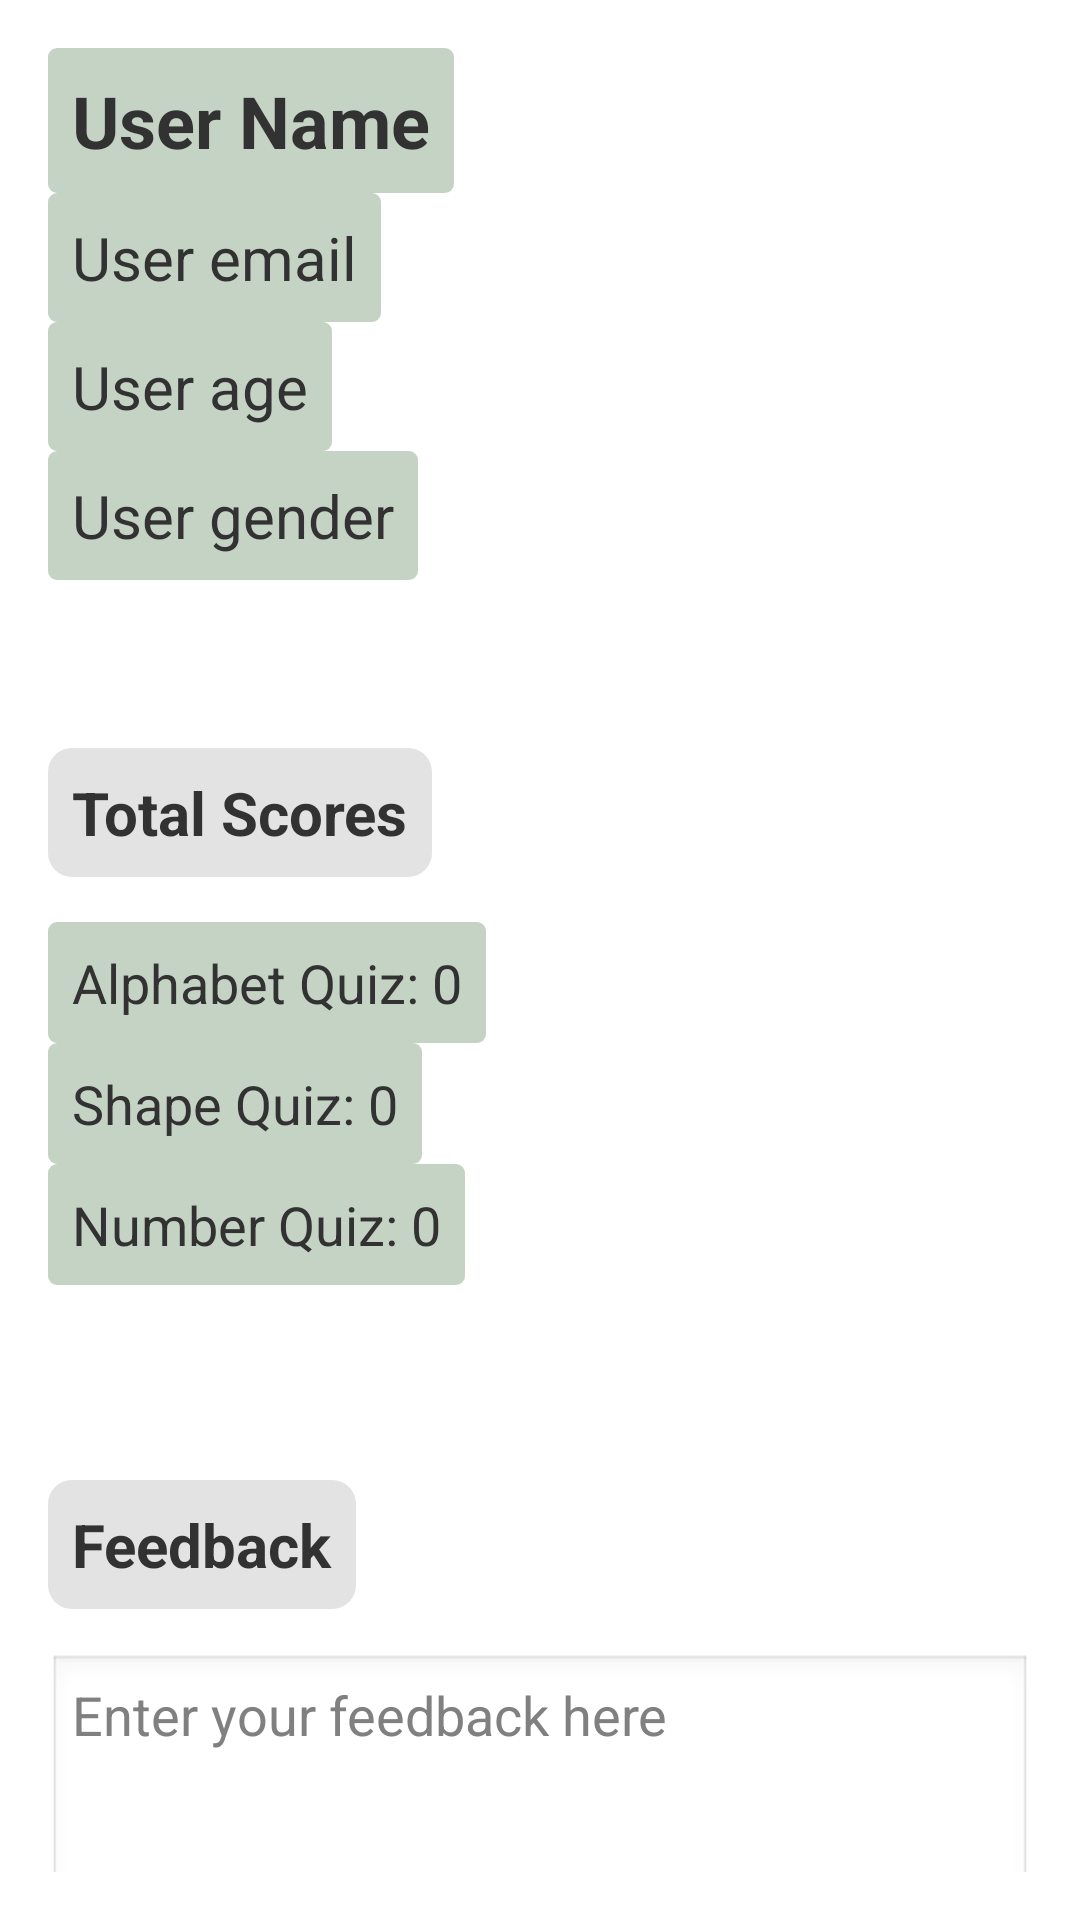

This screen was rendered from an Android layout file. Write that file and the resources it references.
<!-- AndroidManifest.xml: application theme android:Theme.Light.NoTitleBar.Fullscreen -->
<!-- res/layout/activity_parent_portal.xml -->
<?xml version="1.0" encoding="utf-8"?>
<LinearLayout xmlns:android="http://schemas.android.com/apk/res/android"
    android:layout_width="match_parent"
    android:layout_height="match_parent"
    android:orientation="vertical"
    android:padding="16dp"
    android:background="@drawable/bg2" >

    
    <LinearLayout
        android:layout_width="match_parent"
        android:layout_height="wrap_content"
        android:orientation="vertical"
        android:gravity="center_vertical"
        android:paddingBottom="16dp">

        <TextView
            android:id="@+id/user_name"
            android:layout_width="wrap_content"
            android:layout_height="wrap_content"
            android:text="User Name"
            android:textSize="24sp"
            android:textStyle="bold"
            android:padding="8dp"
            android:background="@drawable/rounded_box2"/>
        <TextView
            android:id="@+id/user_email"
            android:layout_width="wrap_content"
            android:layout_height="wrap_content"
            android:text="User email"
            android:textSize="20sp"
            android:padding="8dp"
            android:background="@drawable/rounded_box2"/>
        <TextView
            android:id="@+id/user_age"
            android:layout_width="wrap_content"
            android:layout_height="wrap_content"
            android:text="User age"
            android:textSize="20sp"
            android:padding="8dp"
            android:background="@drawable/rounded_box2"/>
        <TextView
            android:id="@+id/user_gender"
            android:layout_width="wrap_content"
            android:layout_height="wrap_content"
            android:text="User gender"
            android:textSize="20sp"
            android:padding="8dp"
            android:background="@drawable/rounded_box2"/>
    </LinearLayout>

    
    <Space
        android:layout_width="match_parent"
        android:layout_height="40dp" />

    
    <TextView
        android:layout_width="wrap_content"
        android:layout_height="wrap_content"
        android:text="Total Scores"
        android:textSize="20sp"
        android:textStyle="bold"
        android:padding="8dp"
        android:background="@drawable/rounded_box" />
    <Space
        android:layout_width="match_parent"
        android:layout_height="15dp" />

    <TextView
        android:id="@+id/alphabet_game_score"
        android:layout_width="wrap_content"
        android:layout_height="wrap_content"
        android:text="Alphabet Quiz: 0"
        android:textSize="18sp"
        android:padding="8dp"
        android:background="@drawable/rounded_box2"/>

    <TextView
        android:id="@+id/shape_game_score"
        android:layout_width="wrap_content"
        android:layout_height="wrap_content"
        android:text="Shape Quiz: 0"
        android:textSize="18sp"
        android:padding="8dp"
        android:background="@drawable/rounded_box2"/>
    <TextView
        android:id="@+id/num_game_score"
        android:layout_width="wrap_content"
        android:layout_height="wrap_content"
        android:text="Number Quiz: 0"
        android:textSize="18sp"
        android:padding="8dp"
        android:background="@drawable/rounded_box2"/>
    <Space
        android:layout_width="match_parent"
        android:layout_height="65dp" />
    
    <TextView
        android:layout_width="wrap_content"
        android:layout_height="wrap_content"
        android:text="Feedback"
        android:textSize="20sp"
        android:textStyle="bold"
        android:padding="8dp"
        android:background="@drawable/rounded_box" />

    <Space
        android:layout_width="match_parent"
        android:layout_height="15dp" />


    <EditText android:id="@+id/feedback_comment_box"
    android:layout_width="match_parent"
    android:layout_height="150dp"
    android:gravity="top"
    android:hint="Enter your feedback here"
    android:inputType="textMultiLine"
    android:padding="8dp"
    android:layout_marginBottom="16dp" />

    
    <Button
        android:id="@+id/submit_feedback_button"
        android:layout_width="wrap_content"
        android:layout_height="wrap_content"
        android:text="Submit Feedback"
        android:padding="12dp"

        android:textColor="@android:color/white"
        android:layout_gravity="center_horizontal"
        android:background="@color/green"/>
</LinearLayout>
<!-- resources referenced by this layout -->
<resources>
  <color name="green">#1c5702</color>
  <!-- drawable rounded_box (drawable) -->
  <?xml version="1.0" encoding="utf-8"?>
  <shape xmlns:android="http://schemas.android.com/apk/res/android"
      android:shape="rectangle">
      <solid android:color="#e3e3e3" /> 
      <corners android:radius="8dp" /> 
  </shape>
  <!-- drawable rounded_box2 (drawable) -->
  <?xml version="1.0" encoding="utf-8"?>
  <shape xmlns:android="http://schemas.android.com/apk/res/android"
      android:shape="rectangle">
      <solid android:color="#808CA78B" /> 
      <corners android:radius="3dp" /> 
  </shape>
</resources>
